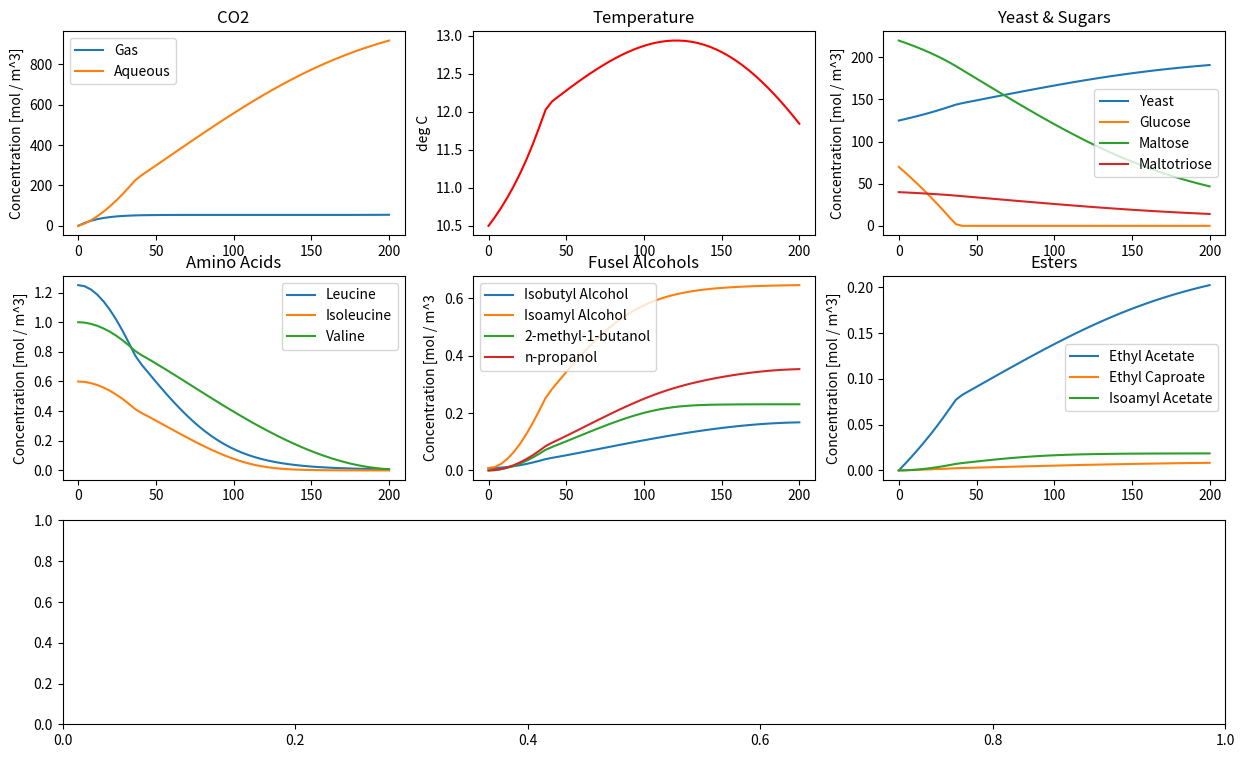

The script that saved this image: (Note: this script raises an exception after producing the figure.)
import numpy as np
from scipy.integrate import odeint
from matplotlib.gridspec import GridSpec
import matplotlib.pyplot as plt

"""
    Constants
"""

# density
# [kg / m^3]
rho = 1040.

# heat capacity
# [J / (kg degC)]
Cp = 4016.

# coolant temperature
# [K]
Tc = 0 + 273.15

# u = UA / V
# [m^2]
A = 0.188

# [m^3]
V = 0.1

# [J / (m^3 hr degC)]
u = 20E3

# enthalpy
# [J / mol]
H_FG = -91.2E3
H_FM = -226.3E3
H_FN = -361.3E3

# yield coefficients (1 || 3)
# Y_ij = [mol j / mol i]
Y_XG = 0.134
Y_EG = 1.92
Y_CG = 1.97
Y_XM = 0.268
Y_EM = 3.84
Y_CM = 3.94
Y_XN = 0.402
Y_EN = 5.76
Y_CN = 5.91

# activation energy (3)
# [kcal / mol]
Ea_mu_G = 22.6
Ea_mu_M = 11.3
Ea_mu_N = 7.16

Ea_K_G = -68.6
Ea_K_M = -14.4
Ea_K_N = -19.9
Ea_Kp_G = 10.2
Ea_Kp_M = 26.3

# arrhenius preconstant (frequency factor) (3)
# [1 / hr]
mu_G0 = np.exp(35.77)
mu_M0 = np.exp(16.40)
mu_N0 = np.exp(10.59)

# [mol / m^3]
K_G0 = np.exp(-121.3)
K_M0 = np.exp(-19.15)
K_N0 = np.exp(-26.78)
Kp_G0 = np.exp(23.33)
Kp_M0 = np.exp(55.61)

# empirical yeast growth inhibition constant
# [mol / m^3]
K_X = 3.65E5

# CO2 mass transfer coefficient
# [1 / hr]
K_GL = 0.07


# NOTE: All following constants are estimated for 10.5 deg C


# amino acide 

# yield coefficient
# Yij = [mol j / mol i]
Y_LX = 0.07734
Y_IX = 0.02172
Y_VX = 0.02045

# Michaelis-Menten constant
# [mol / m^3]
K_L = 0.5905
K_I = 0.07191
K_V = 0.02769

# first-order delay time constant
# [1]
tau_d = 23.54

# fusel alcohols

# yield coefficient
Y_IB_E = 0.1607
Y_IA_E = 0.5128
Y_MB_E = 0.3840
Y_P_E = 0.2216

# esters

# yield coefficient
Y_EA_S = 7.520E-4
Y_EC_X = 1.260E-4
Y_IAc = 2.918E-2


"""
    Initial conditions
"""
# concentrations
# [mol / m^3]
E0 = 0.
X0 = 125.
G0 = 70.
M0 = 220.
N0 = 40.
CL0 = 0.
CG0 = 0.
L0 = 1.25
I0 = 0.6
V0 = 1.0
IB0 = 0.008
IA0 = 0.008
MB0 = 0.
P0 = 0.
EA0 = 0.
EC0 = 0.
IAc0 = 0.

# temperature
# [K]
T0 = 10.5 + 273.15

"""
    Useful functions
"""

def arrhenius(prek, ea, temp):
    return prek * np.exp(-ea / (1.987E-3 * temp))

def abv(e):
    return (100 * e * 46.068) / 789E3

"""
    ODE setup
"""

def func(x, t, isothermal=False):
    E, X, G, M, N, CL, CG, L, I, V, IB, IA, MB, P, EA, EC, IAc, T = x

    # Michaelis-Menten constants
    # p: inhibition constants
    # [mol / m^3]
    K_G = arrhenius(K_G0, Ea_K_G, T)
    Kp_G = arrhenius(Kp_G0, Ea_Kp_G, T)
    K_M = arrhenius(K_M0, Ea_K_M, T)
    Kp_M = arrhenius(Kp_M0, Ea_Kp_M, T)
    K_N = arrhenius(K_N0, Ea_K_N, T)

    # max velocity of formation
    # [1 / hr]
    mu_G = arrhenius(mu_G0, Ea_mu_G, T)
    mu_M = arrhenius(mu_M0, Ea_mu_M, T)
    mu_N = arrhenius(mu_N0, Ea_mu_N, T)

    # glucose inhibition rate
    gluc_in = Kp_G / (Kp_G + G)

    # specific sugar uptake rates
    # [1 / hr]
    mu_1 = (mu_G * G) / (K_G + G)
    mu_2 = ((mu_M * M) / (K_M + M)) * gluc_in
    mu_3 = ((mu_N * N) / (K_N + N)) * gluc_in * (Kp_M / (Kp_M + M))

    # feedback inhibition mechanism for cell growth
    mu_x = (Y_XG * mu_1 + Y_XM * mu_2 + Y_XN * mu_3) * (K_X / (K_X + (X - X0)**2))

    # CO2 saturation concentrations
    # polynomial fit of CO2 solubility data as f(T) [R2 = 0.9955]
    # https://www.engineeringtoolbox.com/gases-solubility-water-d_1148.html
    # [mol / m^3]
    C_sat = np.poly1d([0.0194, -12.829, 2135.8])(T)

    # amino acid delay time
    D = 1 - np.exp(-t / tau_d)

    # ODEs
    
    # sugars
    dG = -mu_1 * X
    dM = -mu_2 * X
    dN = -mu_3 * X
    
    # ethanol
    dE = -(Y_EG * dG + Y_EM * dM + Y_EN * dN)
    
    # yeast
    dX = mu_x * X

    # aqueous CO2
    if CL >= C_sat:
        dCL = 0
    else:
        dCL = K_GL * (C_sat - CL)

    # gas CO2
    dCG = X * (Y_CG * mu_1 + Y_CM * mu_2 + Y_CN * mu_3) - dCL
    
    # amino acids
    dL = -Y_LX * dX * (L / (K_L + L)) * D
    dI = -Y_IX * dX * (I / (K_I + I)) * D
    dV = -Y_VX * dX * (V / (K_V + V)) * D

    # fusel alcohols
    dIB = -Y_IB_E * dV
    dIA = -Y_IA_E * dL
    dMB = -Y_MB_E * dI
    dP = -Y_P_E * (dV + dI)

    # esters
    dEA = Y_EA_S * -(dG + dM + dN)
    dEC = Y_EC_X * mu_x * X
    dIAc = Y_IAc * dIA

    # temperature
    # in case isothermal is selected
    if isothermal:
        dT = 0
    else:
        dT = (1 / (rho * Cp)) * ((H_FG * dG + H_FM * dM + H_FN * dN) - u * (T - Tc))

    return [dE, dX, dG, dM, dN, dCL, dCG, dL, dI, dV, dIB, dIA, dMB, dP, dEA, dEC, dIAc, dT]

"""
    Solution and data vis
"""

def main(tmax=200, isothermal=False):
    t = np.linspace(0, tmax)
    inits = [E0, X0, G0, M0, N0, CL0, CG0, L0, I0, V0, IB0, IA0, MB0, P0, EA0, EC0, IAc0, T0]
    sol = odeint(func, inits, t, args=(isothermal,))

    fig = plt.figure(figsize=(15,9))
    #plt.suptitle('Fermentation in a Batch Reactor')
    gs = GridSpec(3, 3)
    ax1 = fig.add_subplot(gs[0, 0])
    ax2 = fig.add_subplot(gs[0, 1])
    ax3 = fig.add_subplot(gs[0, 2])
    ax4 = fig.add_subplot(gs[1, 0])
    ax5 = fig.add_subplot(gs[1, 1])
    ax6 = fig.add_subplot(gs[1, 2])
    axf = fig.add_subplot(gs[2, :])

    ax1.plot(t, sol[:, 5:7])
    ax1.set_title('CO2')
    ax1.legend(['Gas', 'Aqueous'])
    ax1.set_ylabel('Concentration [mol / m^3]')

    ax2.plot(t, sol[:, -1] - 273.15, color='r')
    ax2.set_title('Temperature')
    ax2.set_ylabel('deg C')

    ax3.plot(t, sol[:, 1:5])
    ax3.set_title('Yeast & Sugars')
    ax3.legend(['Yeast', 'Glucose', 'Maltose', 'Maltotriose'])
    ax3.set_ylabel('Concentration [mol / m^3]')
    
    ax4.plot(t, sol[:, 7:10])
    ax4.set_title('Amino Acids')
    ax4.legend(['Leucine', 'Isoleucine', 'Valine'])
    ax4.set_ylabel('Concentration [mol / m^3]')

    ax5.plot(t, sol[:, 10:14])
    ax5.set_title('Fusel Alcohols')
    ax5.legend(['Isobutyl Alcohol', 'Isoamyl Alcohol', '2-methyl-1-butanol', 'n-propanol'])
    ax5.set_ylabel('Concentration [mol / m^3')
    
    ax6.plot(t, sol[:, 14:17])
    ax6.set_title('Esters')
    ax6.legend(['Ethyl Acetate', 'Ethyl Caproate', 'Isoamyl Acetate'])
    ax6.set_ylabel('Concentration [mol / m^3]')

    axf.plot(t, map(abv, sol[:, 0]), color='purple')
    axf.set_title('Ethanol')
    axf.set_ylabel('% ABV')
    axf.set_xlabel('Time [hr]')

    fig.tight_layout()
    fig.show()
    if __name__ == '__main__':
        return sol, fig

if __name__ == '__main__':
    sol, fig = main()
